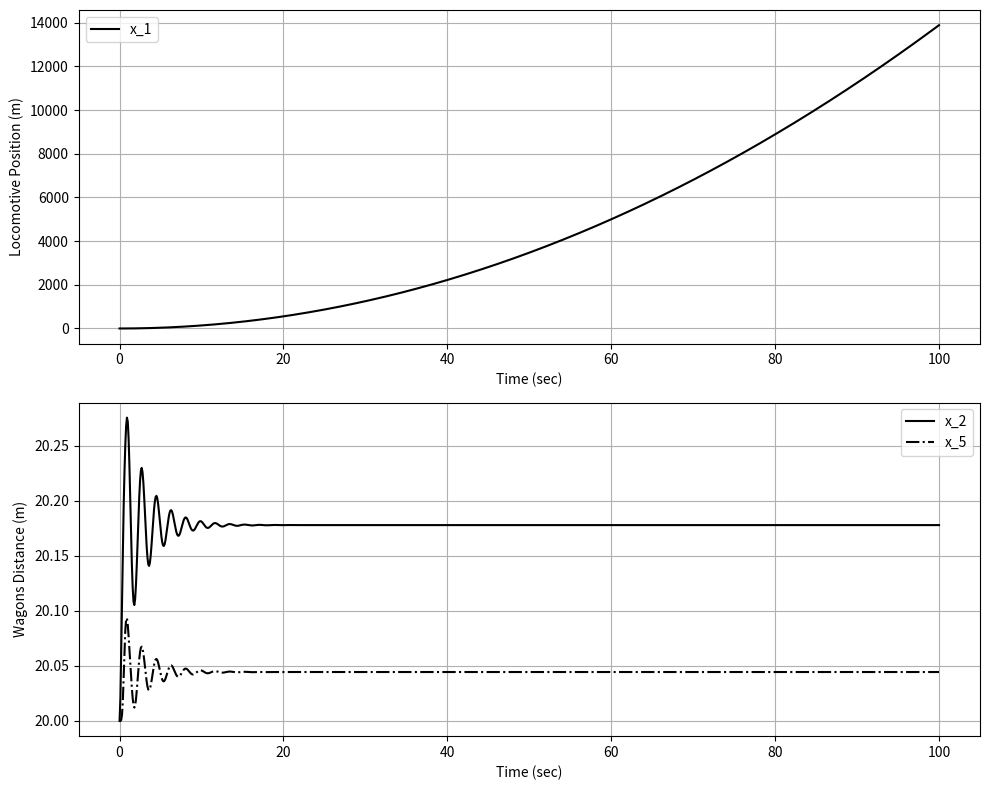

This chart was generated by the following Python code:
import numpy as np
import matplotlib.pyplot as plt
from scipy.integrate import odeint

# Define the model function
def train_model(x, t):
    # Model parameters
    A = np.array([
        [0,    0,    0,    0,    0,    1,    0,    0,    0,    0],
        [0,    0,    0,    0,    0,    1,   -1,    0,    0,    0],
        [0,    0,    0,    0,    0,    0,    1,   -1,    0,    0],
        [0,    0,    0,    0,    0,    0,    0,    1,   -1,    0],
        [0,    0,    0,    0,    0,    0,    0,    0,    1,   -1],
        [0, -12.5,  0,    0,    0,   -0.75, 0.75,  0,    0,    0],
        [0,  62.5, -62.5, 0,    0,    3.75, -7.5,  3.75, 0,    0],
        [0,    0,   62.5, -62.5, 0,    0,    3.75, -7.5,  3.75, 0],
        [0,    0,    0,   62.5, -62.5, 0,    0,    3.75, -7.5,  3.75],
        [0,    0,    0,    0,   62.5, 0,    0,    0,    3.75, -3.75]
    ])
    b1 = np.array([0, 0,  0,  0,  0,  0.005,  0,  0,  0,  0])      # Force input
    b2 = np.array([0, 0,  0,  0,  0,  250,    0,  0,  0, -1250])   # constant input
    
    u = 1000  # Constant Force
    xp = np.dot(A, x) + b1 * u + b2
    
    return xp

# Initial conditions and time span
x0 = np.array([0, 20, 20, 20, 20, 0, 0, 0, 0, 0])
tspan = np.linspace(0, 100, 1000)  # 1000 points from 0 to 100 seconds

# Solve the ODE
sol = odeint(train_model, x0, tspan)

# Extract results for plotting
t = tspan
x = sol[:, :]

# Plotting
plt.figure(figsize=(10, 8))

plt.subplot(211)
plt.plot(t, x[:, 0], 'k')
plt.grid(True)
plt.xlabel('Time (sec)')
plt.ylabel('Locomotive Position (m)')
plt.legend(['x_1'])

plt.subplot(212)
plt.plot(t, x[:, 1], 'k', label='x_2')
plt.plot(t, x[:, 4], 'k-.', label='x_5')
plt.grid(True)
plt.xlabel('Time (sec)')
plt.ylabel('Wagons Distance (m)')
plt.legend()

plt.tight_layout()
plt.show()
